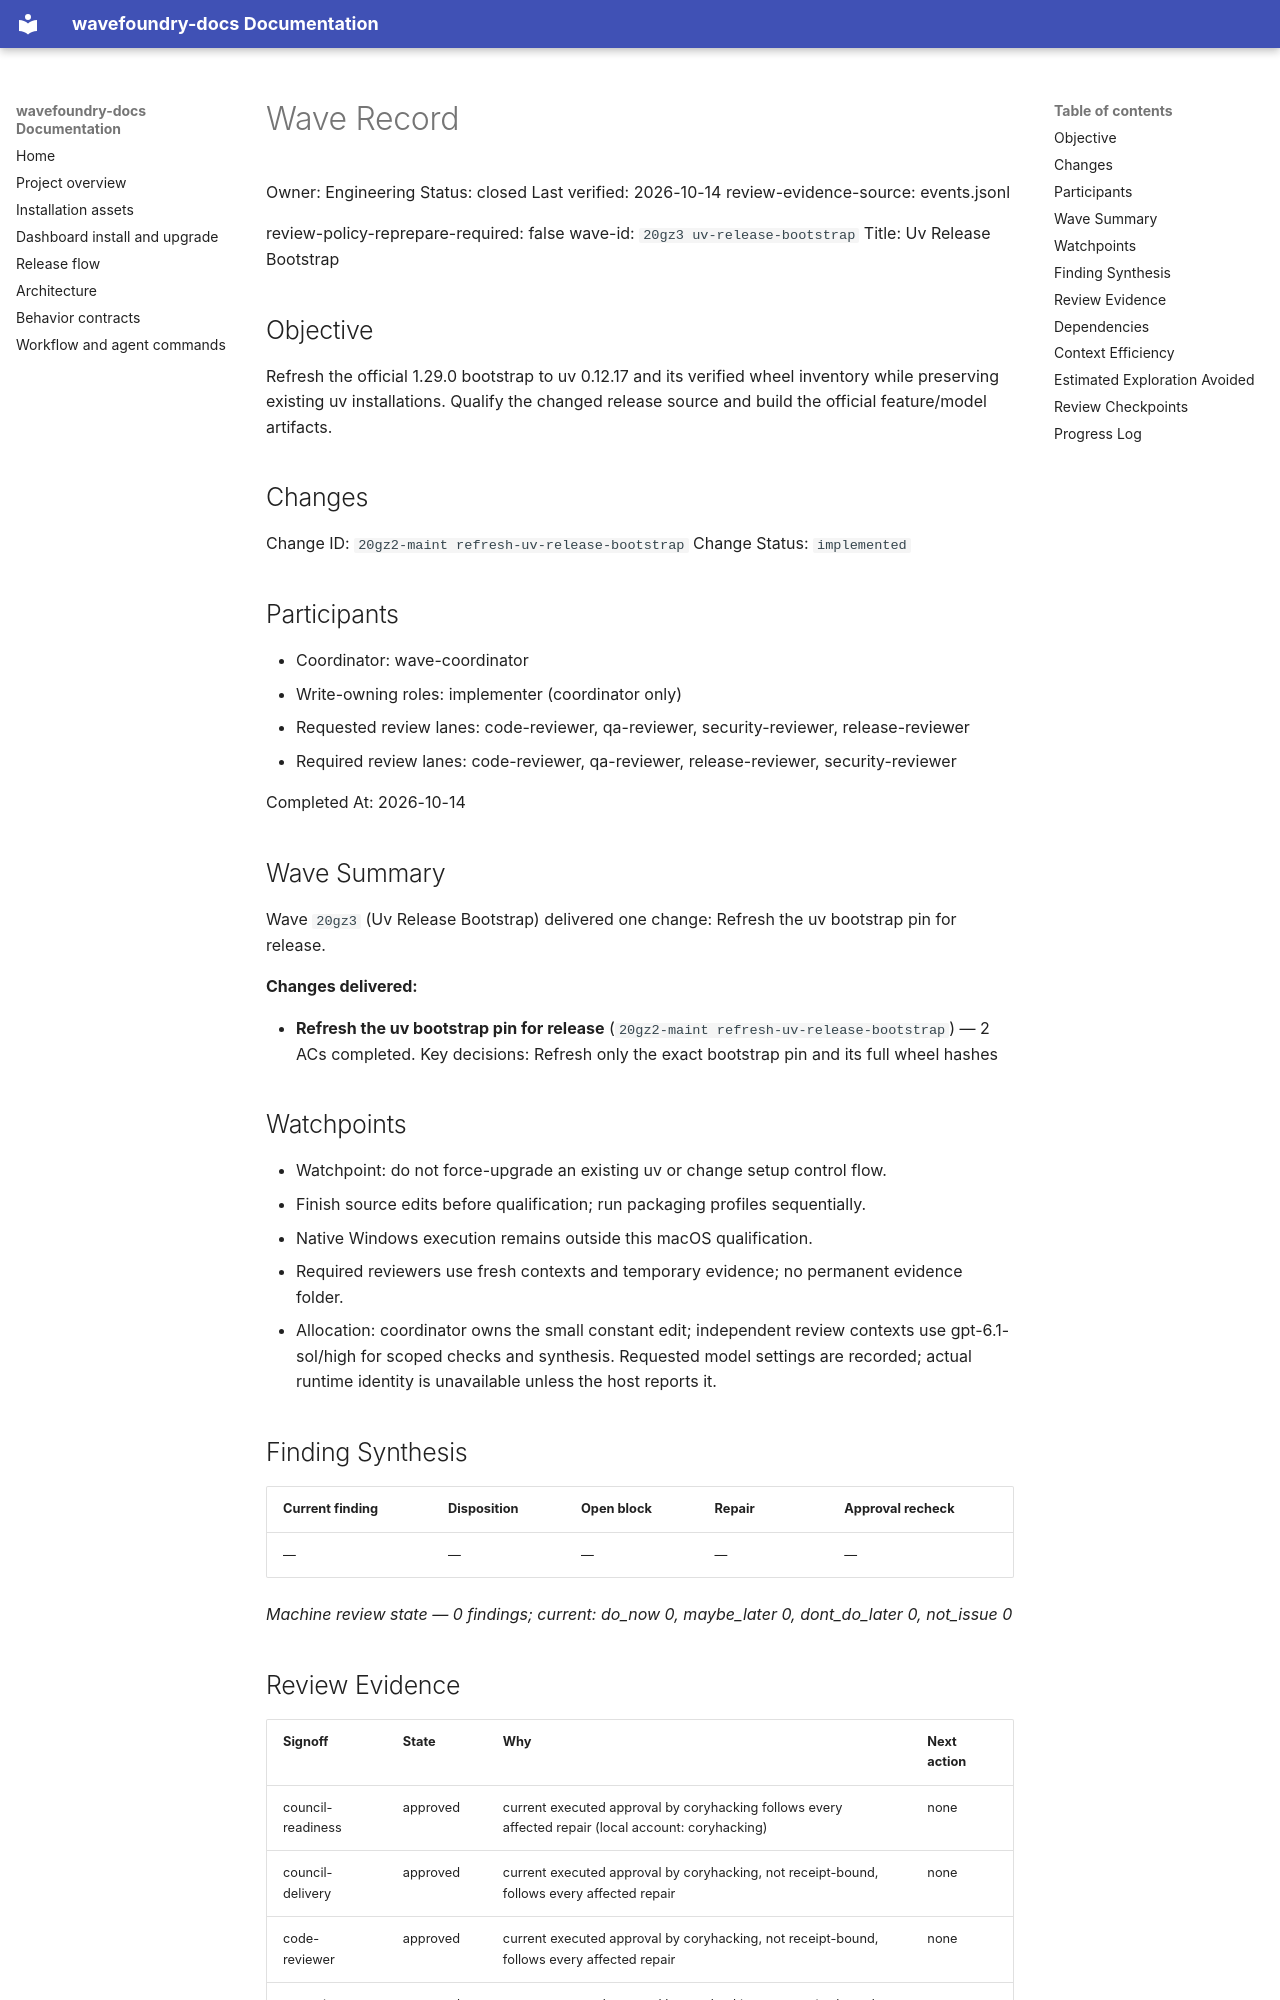

repository: coryhacking/wavefoundry · page: waves/20gz3 uv-release-bootstrap/wave/index.html · generator: mkdocs

# Wave Record

Owner: Engineering
Status: closed
Last verified: 2026-10-14
review-evidence-source: events.jsonl

review-policy-reprepare-required: false
wave-id: `20gz3 uv-release-bootstrap`
Title: Uv Release Bootstrap

## Objective

Refresh the official 1.29.0 bootstrap to uv 0.12.17 and its verified wheel inventory while preserving existing uv installations. Qualify the changed release source and build the official feature/model artifacts.

## Changes

Change ID: `20gz2-maint refresh-uv-release-bootstrap`
Change Status: `implemented`

## Participants

- Coordinator: wave-coordinator
- Write-owning roles: implementer (coordinator only)
- Requested review lanes: code-reviewer, qa-reviewer, security-reviewer, release-reviewer
- Required review lanes: code-reviewer, qa-reviewer, release-reviewer, security-reviewer

Completed At: 2026-10-14

## Wave Summary

Wave `20gz3` (Uv Release Bootstrap) delivered one change: Refresh the uv bootstrap pin for release.

**Changes delivered:**

- **Refresh the uv bootstrap pin for release** (`20gz2-maint refresh-uv-release-bootstrap`) — 2 ACs completed. Key decisions: Refresh only the exact bootstrap pin and its full wheel hashes
## Watchpoints

- Watchpoint: do not force-upgrade an existing uv or change setup control flow.
- Finish source edits before qualification; run packaging profiles sequentially.
- Native Windows execution remains outside this macOS qualification.
- Required reviewers use fresh contexts and temporary evidence; no permanent evidence folder.
- Allocation: coordinator owns the small constant edit; independent review contexts use gpt-6.1-sol/high for scoped checks and synthesis. Requested model settings are recorded; actual runtime identity is unavailable unless the host reports it.

## Finding Synthesis

<!-- wave:finding-synthesis begin -->
| Current finding | Disposition | Open block | Repair | Approval recheck |
| --- | --- | --- | --- | --- |
| — | — | — | — | — |

*Machine review state — 0 findings; current: do_now 0, maybe_later 0, dont_do_later 0, not_issue 0*
<!-- wave:finding-synthesis end -->

## Review Evidence

<!-- wave:review-status begin -->
| Signoff | State | Why | Next action |
| --- | --- | --- | --- |
| council-readiness | approved | current executed approval by coryhacking follows every affected repair (local account: coryhacking) | none |
| council-delivery | approved | current executed approval by coryhacking, not receipt-bound, follows every affected repair | none |
| code-reviewer | approved | current executed approval by coryhacking, not receipt-bound, follows every affected repair | none |
| qa-reviewer | approved | current executed approval by coryhacking, not receipt-bound, follows every affected repair | none |
| release-reviewer | approved | current executed approval by coryhacking, not receipt-bound, follows every affected repair | none |
| security-reviewer | approved | current executed approval by coryhacking, not receipt-bound, follows every affected repair | none |
| operator-signoff | approved | current executed approval by coryhacking, not receipt-bound, follows every affected repair (local account: coryhacking) | none |
<!-- wave:review-status end -->

- operator-signoff: <approved when operator confirms closure>

## Dependencies

- No external wave dependencies. Declare intra-wave dependencies with a `Depends On:` line containing full backticked change ids in each change's block under `## Changes`.
